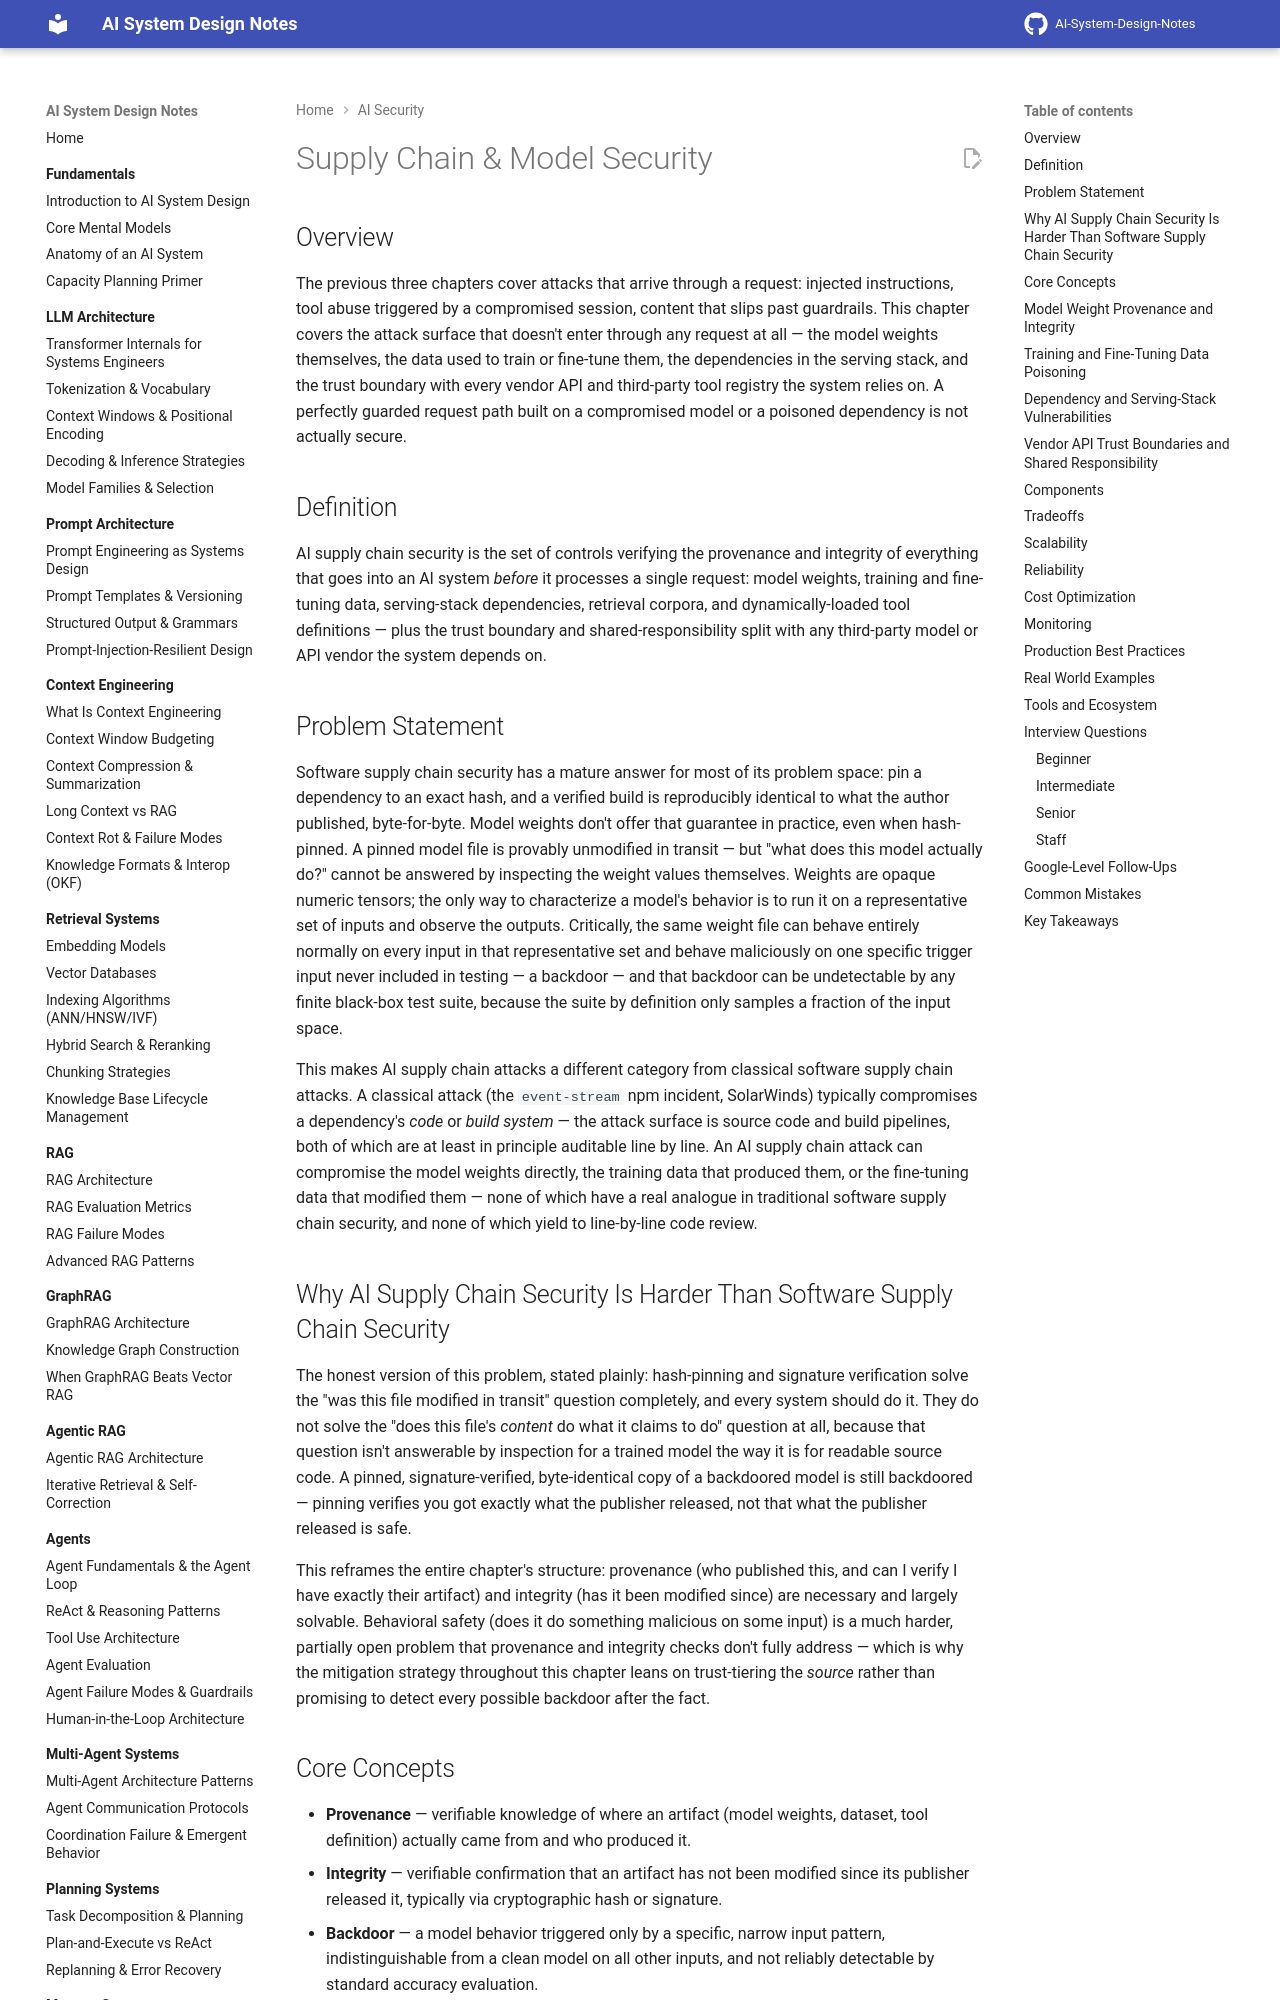

repository: GyanendraChaubey/AI-System-Design-Notes · page: 21-ai-security/05-supply-chain-and-model-security/index.html · generator: mkdocs

# Supply Chain & Model Security

## Overview

The previous three chapters cover attacks that arrive through a request: injected instructions, tool abuse triggered by a compromised session, content that slips past guardrails. This chapter covers the attack surface that doesn't enter through any request at all — the model weights themselves, the data used to train or fine-tune them, the dependencies in the serving stack, and the trust boundary with every vendor API and third-party tool registry the system relies on. A perfectly guarded request path built on a compromised model or a poisoned dependency is not actually secure.

## Definition

AI supply chain security is the set of controls verifying the provenance and integrity of everything that goes into an AI system *before* it processes a single request: model weights, training and fine-tuning data, serving-stack dependencies, retrieval corpora, and dynamically-loaded tool definitions — plus the trust boundary and shared-responsibility split with any third-party model or API vendor the system depends on.

## Problem Statement

Software supply chain security has a mature answer for most of its problem space: pin a dependency to an exact hash, and a verified build is reproducibly identical to what the author published, byte-for-byte. Model weights don't offer that guarantee in practice, even when hash-pinned. A pinned model file is provably unmodified in transit — but "what does this model actually do?" cannot be answered by inspecting the weight values themselves. Weights are opaque numeric tensors; the only way to characterize a model's behavior is to run it on a representative set of inputs and observe the outputs. Critically, the same weight file can behave entirely normally on every input in that representative set and behave maliciously on one specific trigger input never included in testing — a backdoor — and that backdoor can be undetectable by any finite black-box test suite, because the suite by definition only samples a fraction of the input space.

This makes AI supply chain attacks a different category from classical software supply chain attacks. A classical attack (the `event-stream` npm incident, SolarWinds) typically compromises a dependency's *code* or *build system* — the attack surface is source code and build pipelines, both of which are at least in principle auditable line by line. An AI supply chain attack can compromise the model weights directly, the training data that produced them, or the fine-tuning data that modified them — none of which have a real analogue in traditional software supply chain security, and none of which yield to line-by-line code review.

## Why AI Supply Chain Security Is Harder Than Software Supply Chain Security

The honest version of this problem, stated plainly: hash-pinning and signature verification solve the "was this file modified in transit" question completely, and every system should do it. They do not solve the "does this file's *content* do what it claims to do" question at all, because that question isn't answerable by inspection for a trained model the way it is for readable source code. A pinned, signature-verified, byte-identical copy of a backdoored model is still backdoored — pinning verifies you got exactly what the publisher released, not that what the publisher released is safe.

This reframes the entire chapter's structure: provenance (who published this, and can I verify I have exactly their artifact) and integrity (has it been modified since) are necessary and largely solvable. Behavioral safety (does it do something malicious on some input) is a much harder, partially open problem that provenance and integrity checks don't fully address — which is why the mitigation strategy throughout this chapter leans on trust-tiering the *source* rather than promising to detect every possible backdoor after the fact.
